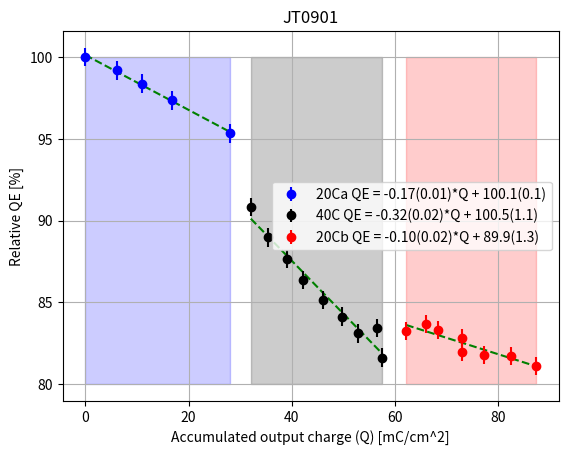

The matplotlib source for this figure:
#!/usr/bin/env python
'''


plot results of linear fits to relative QE vs accumulated charge from 1420_Inami_TOPPMT_20230219.pdf
20230221
'''
import numpy

import os

import sys
import math
import matplotlib.pyplot as plt
import numpy
from scipy.optimize import curve_fit

class topQE():
    def __init__(self):


        ### calibration of free ruler
        ### relative QE(%) = y-axis
        ### 100 = 0 pixels, 80 = 446 pixels
        ### Accumulated charge (mC/cm^2) = x-axis
        ### 0. = 0 pixels, 80 mC/cm2 = 604 pixels
        ### Ambient temp was 20C, then 40C, then back to 20C
        self.dataPx = {'20Ca': [ (0,0), ( 46, 18), ( 83, 36),( 127, 59), ( 212, 104)],
                       '40C' : [ (242, 204), ( 267, 246), ( 295, 275), (319, 304), (347, 331), (376, 354), (398, 377), (426, 370), (434, 410) ],
                       '20Cb': [ (469, 374), (498, 364), (516,372), (550,383), (551,402), (583,406), (623,408), (659, 421) ] }

        ### assume uncertainty in QE is same for all points
        ### measure length of error bars for one point
        self.uncQE = 0.5*(33.-8.)*(100.-80.)/(446.-0.)

        self.colors = {'20Ca': 'blue', '40C' :'black', '20Cb' : 'red'}
        
        ### transform to relative QE vs accumulated charge
        self.data = {}
        for temp in self.dataPx:
            self.data[temp] = []
            pairs = self.dataPx[temp]
            for pair in pairs:
                x,y = pair
                X = (x - 0.)*(80.-0.)/(604.-0.)
                Y = 100. - (y)*(100. - 80.)/(446. - 0.)
                #print(temp,'x,y',x,y,'X,Y',X,Y)
                self.data[temp].append( (X,Y) )

        return

    def toNPA(self,a):
        return numpy.array(a)
    def linear(self, x, m, b):
        return m*x + b
    def getData(self,temp='20Ca'):
        '''
        return numpy arrays X,Y,dY of data for given temperature temp
        '''
        X,Y,dY = [],[],[]

        pairs = self.data[temp]
        for pair in pairs:
            x,y = pair
            X.append( x )
            Y.append( y )
            dY.append( self.uncQE )
        X,Y,dY = self.toNPA(X), self.toNPA(Y), self.toNPA(dY)
        return X,Y,dY
    def main(self):


        
        for temp in self.data:
            X,Y,dY = self.getData(temp)
            param, cov = curve_fit(self.linear, X,Y,sigma=dY)
            #print('topQE.main',temp,'results of linear fit, param',param,'cov',cov)
            m,b = param
            dm,db = math.sqrt(cov[0,0]),math.sqrt(cov[1,1])
            text = ' QE = {:.2f}({:.2f})*Q + {:.1f}({:.1f})'.format(m,dm,b,db)
            y0,y1 = m*X[0]+b,m*X[-1]+b
            plt.plot( (X[0],X[-1]), (y0,y1), linestyle='dashed',color='green')
            plt.errorbar(X,Y,fmt='o',yerr=dY,color = self.colors[temp],label=temp+text)

            plt.fill_between( (X[0],X[-1]), 80., 100,  color=self.colors[temp],alpha=0.2)
                             

        plt.title('JT0901')
        plt.legend(loc='best')
        plt.grid()
        plt.xlabel('Accumulated output charge (Q) [mC/cm^2]')
        plt.ylabel('Relative QE [%]')
        plt.show()
        sys.exit('--------------> All done')

        ## do linear fit to the first 3 points
        param, cov = curve_fit(self.linear, x[:3], LY[:3], sigma=dLY[:3])
        print('topQE.main results of linear fit, param',param,'cov',cov)

        ## generate a family of fit parameters consistent with
        ## the fit results
        size = 500
        p = numpy.random.multivariate_normal(param,cov,size=size)

            
        
        X = numpy.linspace(min(x)/10.,max(x),1000)
        m, b = self.lfit['slope'][0],self.lfit['intercept'][0]
        Y = m*X+b

        for xma,rng in zip([101.,10.1],['Xfull','Xpartial']):
            for yscale in ['linear','log']:
                yw = 'Y'+yscale
                for xscale in ['linear','log']:
                    words = rng+yw+'X'+xscale 

                    ### plot data
                    plt.errorbar(x,LY,fmt='o',yerr=dLY,color='black',label='LBL')

                    ### plot BNL data
                    plt.errorbar(BNLx,BNLLY,fmt='o',yerr=dBNLLY,color='blue',label='BNL')

                    ### draw family of fit results as grey band
                    for pair in p:
                        m,b = pair
                        YY = m*X+b
                        plt.plot(X,YY,color='grey',linestyle='solid',alpha=0.1)
                    ### main fit result
                    plt.plot(X,Y,'r-')

                    plt.title('absolute LY arXiv:2006.00173 table 1')
                    plt.grid()
                    plt.legend(loc='best')
                    
                    plt.xlabel('% Concentration')
                    plt.ylabel('Light yield (ph/MeV/% conc)')
                    plt.xscale(xscale)
                    plt.yscale(yscale)
                    if xscale=='linear': plt.xlim(-1.,xma)
                    if yscale=='linear' and xma<100. : plt.ylim(0.,2000.) 
                    png = 'LINEARLY_FIGURES/topQE_arXiv2006.00173_'+words+'.png'
                    plt.savefig(png)
                    print('topQE.main Wrote',png)
                    plt.show()

        
        return
if __name__ == '__main__' :
    P = topQE()
    P.main()
    
